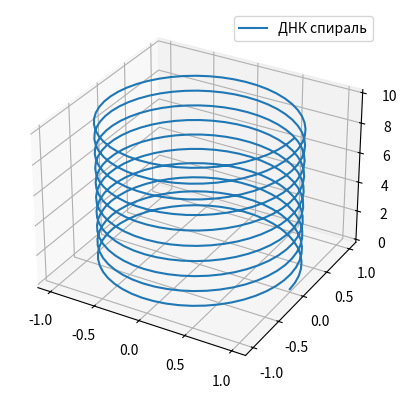

Recreate this plot in Python.
import numpy as np
import matplotlib.pyplot as plt
from mpl_toolkits.mplot3d import Axes3D

def dna_helix(n_turns=10, points_per_turn=50):
    """Генерация спирали ДНК в 3D"""
    theta = np.linspace(0, 2 * np.pi * n_turns, points_per_turn * n_turns)
    x = np.cos(theta)
    y = np.sin(theta)
    z = np.linspace(0, n_turns, points_per_turn * n_turns)

    fig = plt.figure()
    ax = fig.add_subplot(111, projection='3d')
    ax.plot(x, y, z, label="ДНК спираль")
    ax.legend()
    plt.show()

# Пример
dna_helix()
